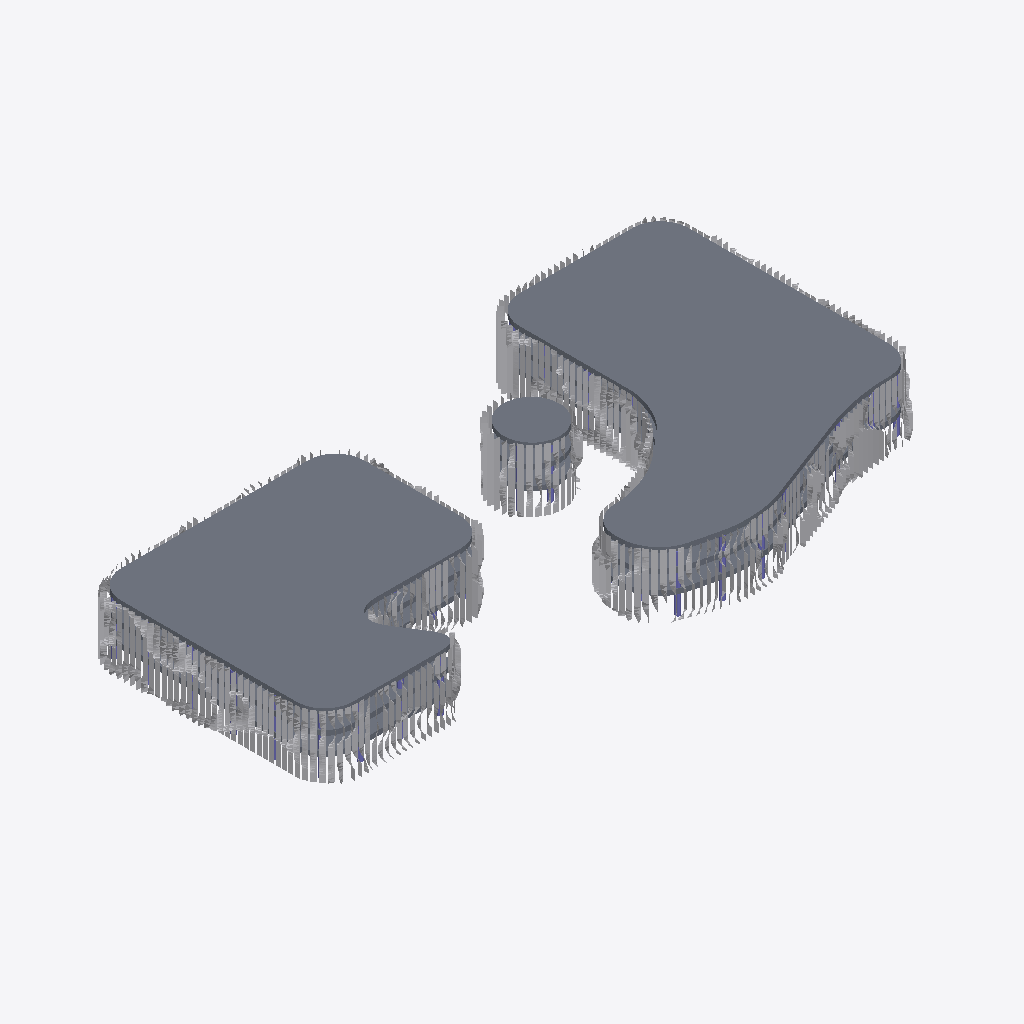
Isometric view of an IFC building model (IFC-SPF (STEP), schema IFC4, length unit metre), seen from the south-west, elements coloured by IFC class: 252 other elements (light grey), 18 columns (violet), 9 slabs (grey).
Extent 99.9 m × 52.3 m × 10.0 m (x, y, z). Elements (614): 353 IfcShadingDevice, 252 IfcColumn, 9 IfcSlab.

HEADER;
FILE_DESCRIPTION(('ViewDefinition [CoordinationView]'),'2;1');
FILE_NAME('IfcSverchokDemoFile','2022-11-13T14:41:47',(''),(''),'IfcOpenShell-(HEAD detached at fa6bbf2d)-fa6bbf2','IfcOpenShell-(HEAD detached at fa6bbf2d)-fa6bbf2','');
FILE_SCHEMA(('IFC4'));
ENDSEC;
DATA;
#20=IFCPROJECT('0MFQgv8UT2hBhIhu1Nvx6_',#5,'IfcSverchokDemoProject',$,$,$,$,(#11),#19);
#24816=IFCSITE('0ob3zE7ar8IgwXfjZkCDh5',$,'My Site',$,$,$,$,$,$,$,$,$,$,$);
#24813=IFCBUILDING('2FZOPp6Vn2j93p0uR3iYYx',$,'Building',$,$,$,$,$,$,$,$,$);
#23502=IFCBUILDINGSTOREY('1SnC3iR897aOxi0xBDDbCT',$,'Storey',$,$,$,$,$,$,$);
#23939=IFCBUILDINGSTOREY('1$JOjluX99084W2vaqJYWT',$,'Storey-2',$,$,$,$,$,$,$);
#24376=IFCBUILDINGSTOREY('0$8munXS95lRClXhxrTXNh',$,'Storey-3',$,$,$,$,$,$,$);
#3614=IFCSLAB('2_1antUJb5TxsIQhIUMRQz',$,'Floor-2',$,$,#24807,#3615,$,$);
#3607=IFCSLAB('2ClHiFsGrB5RXPrjiTOEql',$,'Floor',$,$,#24802,#3608,$,$);
#3621=IFCSLAB('0zw7ZjaaH6Ux6698WnlPgX',$,'Floor-3',$,$,#24812,#3622,$,$);
#3586=IFCSLAB('14vMJ8AdvCI9hdGi0Ko6gX',$,'Floor',$,$,#24365,#3587,$,$);
#3572=IFCSLAB('05tW7OWSLBXQ5e7z3xiZvF',$,'Floor-2',$,$,#23933,#3573,$,$);
#3593=IFCSLAB('0YqRojaZ59pB9B1tcH3Fq5',$,'Floor-2',$,$,#24370,#3594,$,$);
#3565=IFCSLAB('2WzWI57hD378MFC6zd4TMz',$,'Floor',$,$,#23928,#3566,$,$);
#21696=IFCSHADINGDEVICE('1dZ2hZU_D12B4f$lL002AF',$,$,$,$,$,#21697,$,$);
#21688=IFCSHADINGDEVICE('0MmvPxhcf1vwivSJzTUxb0',$,$,$,$,$,#21689,$,$);
#21044=IFCSHADINGDEVICE('3gmVlDsiLF6Oo_NJwXi7mL',$,$,$,$,$,#21045,$,$);
#21538=IFCSHADINGDEVICE('3CMh7_Hqr5P9DQQ3ojeTNv',$,$,$,$,$,#21539,$,$);
#3600=IFCSLAB('3wWoYxXl5FzvIr7ato1uYK',$,'Floor-3',$,$,#24375,#3601,$,$);
#21698=IFCSHADINGDEVICE('3AiWf4gjDA4BSg9fALEyMf',$,$,$,$,$,#21699,$,$);
#21694=IFCSHADINGDEVICE('1cVcdFYGH188J1za0H8eoE',$,$,$,$,$,#21695,$,$);
#21046=IFCSHADINGDEVICE('0AUui64RPESuJzVnvYQ6MC',$,$,$,$,$,#21047,$,$);
#21462=IFCSHADINGDEVICE('0g_WV_5oj7dPwIedAQIb28',$,$,$,$,$,#21463,$,$);
#21042=IFCSHADINGDEVICE('29Gp2dHVz50OnmCtndZl5I',$,$,$,$,$,#21043,$,$);
#21540=IFCSHADINGDEVICE('1Lf4f4TNv8dxeWktPE2714',$,$,$,$,$,#21541,$,$);
#21460=IFCSHADINGDEVICE('0PHExKhlD20e$okEGnxSP2',$,$,$,$,$,#21461,$,$);
#3579=IFCSLAB('2_ZlVKuLbEv9uCDZJCOoN1',$,'Floor-3',$,$,#23938,#3580,$,$);
#21432=IFCSHADINGDEVICE('2rWmFKPK5BFBS7KLI8_vdt',$,$,$,$,$,#21433,$,$);
#21692=IFCSHADINGDEVICE('1nUQ7rfOz8$Qcl0N_3QTFo',$,$,$,$,$,#21693,$,$);
#21464=IFCSHADINGDEVICE('0eKPzFiI53LuVqhiTVMMQm',$,$,$,$,$,#21465,$,$);
#21300=IFCSHADINGDEVICE('24_AiVQzH5cgD1F1Mng6HT',$,$,$,$,$,#21301,$,$);
#21040=IFCSHADINGDEVICE('0xWOSzrxX6BQNvTCPr5fL_',$,$,$,$,$,#21041,$,$);
#21690=IFCSHADINGDEVICE('1R4uX0hsHEXgezkAF5GLc2',$,$,$,$,$,#21691,$,$);
#21532=IFCSHADINGDEVICE('1Sry8YH7bCfPswWMH30RDO',$,$,$,$,$,#21533,$,$);
#21430=IFCSHADINGDEVICE('0UFQTFSBH5zhi$Ndc7NIfq',$,$,$,$,$,#21431,$,$);
#21298=IFCSHADINGDEVICE('1B9jOmf3LBu9MdajGESvzm',$,$,$,$,$,#21299,$,$);
#21434=IFCSHADINGDEVICE('2ef62nuib2lhu_XXXbzuIm',$,$,$,$,$,#21435,$,$);
#21146=IFCSHADINGDEVICE('3ehTke0iTANAFbtMW4d2Ga',$,$,$,$,$,#21147,$,$);
#21466=IFCSHADINGDEVICE('329r5CIzT7TfpUeYMkt4j9',$,$,$,$,$,#21467,$,$);
#21292=IFCSHADINGDEVICE('0IBZxr4IvCivuMt17WWqKL',$,$,$,$,$,#21293,$,$);
#21144=IFCSHADINGDEVICE('27nTDdIE9ETeXf7Ie7fb1a',$,$,$,$,$,#21145,$,$);
#21278=IFCSHADINGDEVICE('1LxrEPUuL6oxMe_jLz6hnT',$,$,$,$,$,#21279,$,$);
#21312=IFCSHADINGDEVICE('1U8_8huGb3ygFGh_D19gcg',$,$,$,$,$,#21313,$,$);
#21700=IFCSHADINGDEVICE('0HdQ$kO6f9NuZNVJM_Y4c6',$,$,$,$,$,#21701,$,$);
#21302=IFCSHADINGDEVICE('2V6djNWQz9D8zFErcXYchC',$,$,$,$,$,#21303,$,$);
#21468=IFCSHADINGDEVICE('0qeOoJQE52xhjA4IZwZcCW',$,$,$,$,$,#21469,$,$);
#21534=IFCSHADINGDEVICE('0txflSrZf8$RmTAH0tqLqX',$,$,$,$,$,#21535,$,$);
#21290=IFCSHADINGDEVICE('2xDz0YonbCgvJWCvLz4dAA',$,$,$,$,$,#21291,$,$);
#21310=IFCSHADINGDEVICE('2ATcG2O295A82b2kAOtuqk',$,$,$,$,$,#21311,$,$);
#21294=IFCSHADINGDEVICE('1SsAAEQEX5LOfUNpbCkJna',$,$,$,$,$,#21295,$,$);
#21286=IFCSHADINGDEVICE('15EcpGr9fEn9ucgz5cxLP3',$,$,$,$,$,#21287,$,$);
#21288=IFCSHADINGDEVICE('1X0rFxU7P3SQSAHYu5fflh',$,$,$,$,$,#21289,$,$);
#21296=IFCSHADINGDEVICE('0b3tfPnuT71eG3niak1_Tb',$,$,$,$,$,#21297,$,$);
#21702=IFCSHADINGDEVICE('0f2CpV9z94xBfe_1zn_5W0',$,$,$,$,$,#21703,$,$);
#21528=IFCSHADINGDEVICE('3tqoNwc89A_gtlHUOIF87F',$,$,$,$,$,#21529,$,$);
#21542=IFCSHADINGDEVICE('2iJv__anP60hUSM3E2mEML',$,$,$,$,$,#21543,$,$);
#21316=IFCSHADINGDEVICE('3jh14$hFX8ogO4ZKLXWelG',$,$,$,$,$,#21317,$,$);
#21038=IFCSHADINGDEVICE('0bWqu3fGP9SgsboZMmMbgU',$,$,$,$,$,#21039,$,$);
#21048=IFCSHADINGDEVICE('07HQAuPLX5sf5BGFtYJDqK',$,$,$,$,$,#21049,$,$);
#21280=IFCSHADINGDEVICE('2fTdh3_TjAQ9mgDdlQ6Yi8',$,$,$,$,$,#21281,$,$);
#21282=IFCSHADINGDEVICE('2fAd5UbCT2Qedg0QoIdyKM',$,$,$,$,$,#21283,$,$);
#21304=IFCSHADINGDEVICE('2VmHWQ5oDEbBP7aiSS_Gs_',$,$,$,$,$,#21305,$,$);
#21458=IFCSHADINGDEVICE('2flPHyXyPAneZ_rKkWydkA',$,$,$,$,$,#21459,$,$);
#21284=IFCSHADINGDEVICE('3ClcxsSZP2xwr_tfClgvGN',$,$,$,$,$,#21285,$,$);
#21306=IFCSHADINGDEVICE('2Hzw7AjPfDBw3Hx5fo5zSP',$,$,$,$,$,#21307,$,$);
#21318=IFCSHADINGDEVICE('031uH$vCfDwwxVbAiAIqBe',$,$,$,$,$,#21319,$,$);
#21320=IFCSHADINGDEVICE('378wHw7PPE1R2imfdZ9mH8',$,$,$,$,$,#21321,$,$);
#21276=IFCSHADINGDEVICE('04u6nXdnT9uxNC1YL7BBFR',$,$,$,$,$,#21277,$,$);
#21530=IFCSHADINGDEVICE('3pVDb6Cw16n827q74I5hRq',$,$,$,$,$,#21531,$,$);
#21308=IFCSHADINGDEVICE('1ZuclISWj0Kvw0Zhzg11u$',$,$,$,$,$,#21309,$,$);
#21616=IFCSHADINGDEVICE('24FFBNvLX5ovSPCxLIrizh',$,$,$,$,$,#21617,$,$);
#21704=IFCSHADINGDEVICE('2iFjtwC5X9_Odft3fyS2z3',$,$,$,$,$,#21705,$,$);
#21036=IFCSHADINGDEVICE('3QIGEbruf6WvUAGIdmOvyj',$,$,$,$,$,#21037,$,$);
#21322=IFCSHADINGDEVICE('3UJMxLRR5ERAMhox_6$Xjt',$,$,$,$,$,#21323,$,$);
#21470=IFCSHADINGDEVICE('3XreMZKm12TRN1jmK3MLtU',$,$,$,$,$,#21471,$,$);
#21536=IFCSHADINGDEVICE('211c51hjLDpu8sk6rK8k3B',$,$,$,$,$,#21537,$,$);
#21034=IFCSHADINGDEVICE('3JFn2EifbEYPBB$HRgGmNy',$,$,$,$,$,#21035,$,$);
#21472=IFCSHADINGDEVICE('23HTN7icD5E9SK2tqwiVLM',$,$,$,$,$,#21473,$,$);
#21274=IFCSHADINGDEVICE('1Z_rSOZ7P4_99tEVIKjLxE',$,$,$,$,$,#21275,$,$);
#21324=IFCSHADINGDEVICE('06VAcEljbDKfsblSL_tRBL',$,$,$,$,$,#21325,$,$);
#21032=IFCSHADINGDEVICE('2UL_63VCTBtQEdN0TSznsT',$,$,$,$,$,#21033,$,$);
#21456=IFCSHADINGDEVICE('3eJOsCpnnDqeT63V36OrPf',$,$,$,$,$,#21457,$,$);
#21326=IFCSHADINGDEVICE('311oPaIWb28uOcAWWig4Fj',$,$,$,$,$,#21327,$,$);
#21314=IFCSHADINGDEVICE('1jjlKgTdrAFgKmRNRuqfw2',$,$,$,$,$,#21315,$,$);
#21626=IFCSHADINGDEVICE('0iIOfqdMTCThmO$WpLjdI0',$,$,$,$,$,#21627,$,$);
#21624=IFCSHADINGDEVICE('3C360oU6b2XPt08Bf$1blN',$,$,$,$,$,#21625,$,$);
#21142=IFCSHADINGDEVICE('2HZPnwep553ALUrCxPT1oJ',$,$,$,$,$,#21143,$,$);
#21054=IFCSHADINGDEVICE('06bcFVxXnCEfFeu1DRwYYZ',$,$,$,$,$,#21055,$,$);
#21070=IFCSHADINGDEVICE('34eRSqFHvDgQ6Akv20WCWM',$,$,$,$,$,#21071,$,$);
#21544=IFCSHADINGDEVICE('3COiXF4v5BC8txub4kz1Cw',$,$,$,$,$,#21545,$,$);
#21050=IFCSHADINGDEVICE('0tEtMJySr5sRl4Fe6eZL0W',$,$,$,$,$,#21051,$,$);
#21608=IFCSHADINGDEVICE('3op8tN1d16MuXp28_DNaa_',$,$,$,$,$,#21609,$,$);
#21072=IFCSHADINGDEVICE('1lBHJFnuvDRPNPLnAlSKcQ',$,$,$,$,$,#21073,$,$);
#21546=IFCSHADINGDEVICE('33G4fcOrjDnRN18T5q9VlI',$,$,$,$,$,#21547,$,$);
#21548=IFCSHADINGDEVICE('3LUICCWHr2U9vQ9OvB35TW',$,$,$,$,$,#21549,$,$);
#21080=IFCSHADINGDEVICE('3CvAJgIBLE6PQm0K_zxgui',$,$,$,$,$,#21081,$,$);
#21454=IFCSHADINGDEVICE('2ZSyYBv7f2qveToucSG_dD',$,$,$,$,$,#21455,$,$);
#21440=IFCSHADINGDEVICE('2RDgPmnMrFGf5Xpsla8aSl',$,$,$,$,$,#21441,$,$);
#21056=IFCSHADINGDEVICE('3BxRLMS9r9DOrVWCEJMwuV',$,$,$,$,$,#21057,$,$);
#21076=IFCSHADINGDEVICE('33Lj5Wju9Ev9zdBtxuetxf',$,$,$,$,$,#21077,$,$);
#21436=IFCSHADINGDEVICE('144Y8Y37L5gh58dsvl24Le',$,$,$,$,$,#21437,$,$);
#21620=IFCSHADINGDEVICE('0a2fzfFEDCzPD7ChaXSKDY',$,$,$,$,$,#21621,$,$);
#21592=IFCSHADINGDEVICE('0n$iuXAW12f8KDnfVAlEou',$,$,$,$,$,#21593,$,$);
#21686=IFCSHADINGDEVICE('3rwET8o6P2BvyEWaitFDgJ',$,$,$,$,$,#21687,$,$);
#21614=IFCSHADINGDEVICE('2SvsQ3Zu5ARxAd$VcDYar$',$,$,$,$,$,#21615,$,$);
#21138=IFCSHADINGDEVICE('2oiriVWeX8OP5$LpbKZmmz',$,$,$,$,$,#21139,$,$);
#21618=IFCSHADINGDEVICE('0F5p8KnyD88QrXaH6bhlEC',$,$,$,$,$,#21619,$,$);
#21066=IFCSHADINGDEVICE('1OCqiID9f3uhV3NlMBceck',$,$,$,$,$,#21067,$,$);
#21566=IFCSHADINGDEVICE('1YBtempU1ALeHQgZcHdCep',$,$,$,$,$,#21567,$,$);
#21438=IFCSHADINGDEVICE('2wOgkVqOD3_QJANy_3nMMt',$,$,$,$,$,#21439,$,$);
#21074=IFCSHADINGDEVICE('2hjdz$cl14i9n_QIx80M55',$,$,$,$,$,#21075,$,$);
#21052=IFCSHADINGDEVICE('3X9dVCJkf4Bh0Lf8f3sukV',$,$,$,$,$,#21053,$,$);
#21588=IFCSHADINGDEVICE('15efuBJL91Ug1LENx9yNgo',$,$,$,$,$,#21589,$,$);
#21594=IFCSHADINGDEVICE('0T85SoRtjFcAS_Rb_Wzh55',$,$,$,$,$,#21595,$,$);
#21630=IFCSHADINGDEVICE('0n2RJD7SrCIvagfssXp3_R',$,$,$,$,$,#21631,$,$);
#21068=IFCSHADINGDEVICE('0L_XpCFSX1rxWNEIwuVd$i',$,$,$,$,$,#21069,$,$);
#21576=IFCSHADINGDEVICE('284WzD6ob9mfqy$AOyD2RT',$,$,$,$,$,#21577,$,$);
#21082=IFCSHADINGDEVICE('1QVyI5lSn8c8vG9XfupcUm',$,$,$,$,$,#21083,$,$);
#21058=IFCSHADINGDEVICE('0ZmL62nmjASxjeU$SuyGs5',$,$,$,$,$,#21059,$,$);
#21136=IFCSHADINGDEVICE('2LtdiyeeXCzAUcVrvBpOHC',$,$,$,$,$,#21137,$,$);
#21442=IFCSHADINGDEVICE('1$PF8Qjnn8KP5ngU1q1To3',$,$,$,$,$,#21443,$,$);
#21710=IFCSHADINGDEVICE('3EV1Ka$w5CFQ1kykjuyk24',$,$,$,$,$,#21711,$,$);
#21064=IFCSHADINGDEVICE('17TVg6tSb6YeIDWelOKvJ5',$,$,$,$,$,#21065,$,$);
#21062=IFCSHADINGDEVICE('38XsJx5MrEZ8Qo6nQljMNH',$,$,$,$,$,#21063,$,$);
#21628=IFCSHADINGDEVICE('2W_5yGbmr8AglHDsYYT4qm',$,$,$,$,$,#21629,$,$);
#21632=IFCSHADINGDEVICE('0yyHqgL1L93wedpu9A1QAQ',$,$,$,$,$,#21633,$,$);
#21550=IFCSHADINGDEVICE('2SXTQVO_98fBN3HQq0VkWD',$,$,$,$,$,#21551,$,$);
#21444=IFCSHADINGDEVICE('3M_guQBA5CgP_kr3jjxE__',$,$,$,$,$,#21445,$,$);
#21622=IFCSHADINGDEVICE('0f9Qpw6D9DXRSxkqPZurcu',$,$,$,$,$,#21623,$,$);
#21078=IFCSHADINGDEVICE('0QRwVjk8nDZfWlGvYJHt19',$,$,$,$,$,#21079,$,$);
#21446=IFCSHADINGDEVICE('2PanowRjr6bQn9bFreCLpc',$,$,$,$,$,#21447,$,$);
#21606=IFCSHADINGDEVICE('0lUM$JI_DBchBwQs4Dz$6n',$,$,$,$,$,#21607,$,$);
#21134=IFCSHADINGDEVICE('3wNJZh7un8ZPWIsvxggrtd',$,$,$,$,$,#21135,$,$);
#21148=IFCSHADINGDEVICE('1MhJDFrEr8lvucztuX1wz$',$,$,$,$,$,#21149,$,$);
#21568=IFCSHADINGDEVICE('0HuBG1JHr2ORRs_11pvZF9',$,$,$,$,$,#21569,$,$);
#21452=IFCSHADINGDEVICE('2vdYqg0TT35urQ8Af8S6sX',$,$,$,$,$,#21453,$,$);
#21474=IFCSHADINGDEVICE('3ygVprN1L1LuP33SOkA7MQ',$,$,$,$,$,#21475,$,$);
#21140=IFCSHADINGDEVICE('0T3O7JEhzCFPhUfFpdzWwY',$,$,$,$,$,#21141,$,$);
#21526=IFCSHADINGDEVICE('1zdNSL92X339k4cx$Srq9r',$,$,$,$,$,#21527,$,$);
#21706=IFCSHADINGDEVICE('0W1OhsNpPFiB82b3IiP$Tr',$,$,$,$,$,#21707,$,$);
#21448=IFCSHADINGDEVICE('1fTY_zRcrFdAIPjJqjlZz7',$,$,$,$,$,#21449,$,$);
#21574=IFCSHADINGDEVICE('1thVmK4o9AzukjDLfRhP$2',$,$,$,$,$,#21575,$,$);
#21564=IFCSHADINGDEVICE('1q8ThdcI9FVB$Ul99hyKSQ',$,$,$,$,$,#21565,$,$);
#21604=IFCSHADINGDEVICE('2UGotLXz586e$Oj0WtpaZc',$,$,$,$,$,#21605,$,$);
#21450=IFCSHADINGDEVICE('22ML$rkij7YfwQ7NNtnUKI',$,$,$,$,$,#21451,$,$);
#21428=IFCSHADINGDEVICE('3RiBNEEhH8BAsGQcV7JPwE',$,$,$,$,$,#21429,$,$);
#21636=IFCSHADINGDEVICE('2Cypx2oFj169hDZPcBq1$i',$,$,$,$,$,#21637,$,$);
#21128=IFCSHADINGDEVICE('0_CpO4qAjFdQzPAbjdWA$_',$,$,$,$,$,#21129,$,$);
#21708=IFCSHADINGDEVICE('3lh73kuS1FyfPs2s1j9T$d',$,$,$,$,$,#21709,$,$);
#21610=IFCSHADINGDEVICE('2Jm3gJO7zDyfLkJvtu_Tlh',$,$,$,$,$,#21611,$,$);
#21084=IFCSHADINGDEVICE('19yGyFDLzAQBZLQnoKpBiv',$,$,$,$,$,#21085,$,$);
#21130=IFCSHADINGDEVICE('1KTW7LRcvCJg1B1mM1sE27',$,$,$,$,$,#21131,$,$);
#21562=IFCSHADINGDEVICE('2hcHI4g9v7IP_aECOkmrBz',$,$,$,$,$,#21563,$,$);
#21560=IFCSHADINGDEVICE('3iaXR4jE18Vf81bjbpF9rN',$,$,$,$,$,#21561,$,$);
#21572=IFCSHADINGDEVICE('2mNHGcYtD3ghB$q01HAgSn',$,$,$,$,$,#21573,$,$);
#21590=IFCSHADINGDEVICE('0Iii_VJUzCgAqXa7bArQdo',$,$,$,$,$,#21591,$,$);
#21558=IFCSHADINGDEVICE('01rZwR0Kn9EBz625jiQs7O',$,$,$,$,$,#21559,$,$);
#21570=IFCSHADINGDEVICE('0IF8t8UOnF1wSzdEnSpfH7',$,$,$,$,$,#21571,$,$);
#21612=IFCSHADINGDEVICE('2lKc3beHP2AuM0d$z1PcYN',$,$,$,$,$,#21613,$,$);
#21476=IFCSHADINGDEVICE('04aWJedhn2TACFnyYvRCyo',$,$,$,$,$,#21477,$,$);
#21554=IFCSHADINGDEVICE('0WP0zYCkvDNAM9rvD8VqNO',$,$,$,$,$,#21555,$,$);
#21132=IFCSHADINGDEVICE('0M9XJp99r3XxBZZ8QXwgho',$,$,$,$,$,#21133,$,$);
#21596=IFCSHADINGDEVICE('34k7gNzUz2bAJRM6AvzlkW',$,$,$,$,$,#21597,$,$);
#21088=IFCSHADINGDEVICE('0vms5lW258BO2Ovjan25fr',$,$,$,$,$,#21089,$,$);
#21586=IFCSHADINGDEVICE('2LRMa591L55eWvNHA3jQgK',$,$,$,$,$,#21587,$,$);
#21578=IFCSHADINGDEVICE('31j9SEfwD4IRDsUHYEWiqS',$,$,$,$,$,#21579,$,$);
#21602=IFCSHADINGDEVICE('0MlT7iES1CNRHADaxKPSmc',$,$,$,$,$,#21603,$,$);
#21060=IFCSHADINGDEVICE('00I6mV8K5FEuUB9lhYnp_8',$,$,$,$,$,#21061,$,$);
#21552=IFCSHADINGDEVICE('29WYL3kNzD3AAyg8MCablA',$,$,$,$,$,#21553,$,$);
#21426=IFCSHADINGDEVICE('1R1x7PI0P5FezOhsoc047B',$,$,$,$,$,#21427,$,$);
#21684=IFCSHADINGDEVICE('3o6chDdCr2rBBfYQQ6lD89',$,$,$,$,$,#21685,$,$);
#21272=IFCSHADINGDEVICE('0D6fpOM2v2Fugf8ag6_xq6',$,$,$,$,$,#21273,$,$);
#21582=IFCSHADINGDEVICE('240MiKnKTE5BT1YAyeokWP',$,$,$,$,$,#21583,$,$);
#21634=IFCSHADINGDEVICE('1nqOtS3on8lRt$Rn3EpP7m',$,$,$,$,$,#21635,$,$);
#21556=IFCSHADINGDEVICE('0rDVS4C1P58Paf0UAjadSw',$,$,$,$,$,#21557,$,$);
#21642=IFCSHADINGDEVICE('2G2EDx0Z16Jvcq1DqabEUZ',$,$,$,$,$,#21643,$,$);
#21090=IFCSHADINGDEVICE('2lkOls1cTCpPbpWUbm4yct',$,$,$,$,$,#21091,$,$);
#21638=IFCSHADINGDEVICE('1Rzsn1_XH4oO8VhWYxYwv6',$,$,$,$,$,#21639,$,$);
#21086=IFCSHADINGDEVICE('2$827wM5T7sOpGn9FP2MjC',$,$,$,$,$,#21087,$,$);
#21600=IFCSHADINGDEVICE('1_j_XPC5b8rvIlnHE$K$j5',$,$,$,$,$,#21601,$,$);
#21126=IFCSHADINGDEVICE('0qnMyS1sj39exiI53fnkOS',$,$,$,$,$,#21127,$,$);
#21584=IFCSHADINGDEVICE('3Z0fOI8tL8Uuy$gK$hFPFv',$,$,$,$,$,#21585,$,$);
#21122=IFCSHADINGDEVICE('1EP8MGBTP49wpWrfZpEgUD',$,$,$,$,$,#21123,$,$);
#21598=IFCSHADINGDEVICE('1eUzlbbQb2IRsAaVdZiCDR',$,$,$,$,$,#21599,$,$);
#21990=IFCCOLUMN('013RD4Pa14qvDK2aZXrw2A',$,'Column-37',$,$,#23688,#21991,$,$);
#21524=IFCSHADINGDEVICE('00HVs2vsfAu8N3nETTctkn',$,$,$,$,$,#21525,$,$);
#21712=IFCSHADINGDEVICE('1_N5FtEi19dewScA8OCowy',$,$,$,$,$,#21713,$,$);
#21644=IFCSHADINGDEVICE('2YHV0du8L7Dgm_qsMEHXOO',$,$,$,$,$,#21645,$,$);
#21150=IFCSHADINGDEVICE('0_rzEERm1BoeQvFrHCvgIQ',$,$,$,$,$,#21151,$,$);
#21156=IFCSHADINGDEVICE('0GRrOGJUX0FeT3_l98BIPV',$,$,$,$,$,#21157,$,$);
#21124=IFCSHADINGDEVICE('2HXgmimq55Jv_MVbl1rtgJ',$,$,$,$,$,#21125,$,$);
#21580=IFCSHADINGDEVICE('2OQQperbzE9P2BNLdOPMZy',$,$,$,$,$,#21581,$,$);
#21478=IFCSHADINGDEVICE('36YUBhk517LfYQqQzhsc5h',$,$,$,$,$,#21479,$,$);
#21718=IFCSHADINGDEVICE('0B2BIn8N9218hTRHfhVGhn',$,$,$,$,$,#21719,$,$);
#21118=IFCSHADINGDEVICE('1YIIEYu$18WhGACW9RAfLu',$,$,$,$,$,#21119,$,$);
#21678=IFCSHADINGDEVICE('2o01TxKWrFXRVAkzJTg7EU',$,$,$,$,$,#21679,$,$);
#21716=IFCSHADINGDEVICE('3zoz4Xk5v0eejZ7bjgtvrm',$,$,$,$,$,#21717,$,$);
#21997=IFCCOLUMN('0i2CO3$815KxbsOx8ZiUEI',$,'Column-38',$,$,#23693,#21998,$,$);
#22067=IFCCOLUMN('1FY94uGSr5VOEHLo1Bu7S_',$,'Column-48',$,$,#23743,#22068,$,$);
#21152=IFCSHADINGDEVICE('2REVlmkqnB4BtljQY0Kc$C',$,$,$,$,$,#21153,$,$);
#21420=IFCSHADINGDEVICE('0mO4QmqLjBoxTJeUlvjKGk',$,$,$,$,$,#21421,$,$);
#21120=IFCSHADINGDEVICE('2blOr1BIj0CPcPXar$z9zb',$,$,$,$,$,#21121,$,$);
#21520=IFCSHADINGDEVICE('3ojHxT6Qz7WBbLG_6vQ1JQ',$,$,$,$,$,#21521,$,$);
#22004=IFCCOLUMN('1SUpSDOdvCZBsCx1x6fMAO',$,'Column-39',$,$,#23698,#22005,$,$);
#23173=IFCCOLUMN('1Tg6eJpjvCUw0Iz$zZk8sG',$,'Column-38',$,$,#24567,#23174,$,$);
#21266=IFCSHADINGDEVICE('3Sg4wrTIj0k8tF6OdmGyH8',$,$,$,$,$,#21267,$,$);
#22312=IFCCOLUMN('3DcEq4elfFnOY4u5kUZMNQ',$,'Column-83',$,$,#23918,#22313,$,$);
#21682=IFCSHADINGDEVICE('3lPA_l26199gF0d9r80F_g',$,$,$,$,$,#21683,$,$);
#21154=IFCSHADINGDEVICE('2e3TCo3Er8c8yf7y7DixNT',$,$,$,$,$,#21155,$,$);
#21116=IFCSHADINGDEVICE('0wHui2MmX8CuDh27QyDAWY',$,$,$,$,$,#21117,$,$);
#21640=IFCSHADINGDEVICE('0I6z3yMPT3_wBkT_uNkmUD',$,$,$,$,$,#21641,$,$);
#21680=IFCSHADINGDEVICE('3lIgaK4SzBevuQbtDg_n$N',$,$,$,$,$,#21681,$,$);
#22592=IFCCOLUMN('0q6vqc$OnCZ83v5tCU5Lp7',$,'Column-39',$,$,#24135,#22593,$,$);
#22585=IFCCOLUMN('052jRdtqLBTxpkPdU3UIzE',$,'Column-38',$,$,#24130,#22586,$,$);
#21488=IFCSHADINGDEVICE('3FFwIwv2D8Nvn6GuJTEm1M',$,$,$,$,$,#21489,$,$);
#21504=IFCSHADINGDEVICE('1ImwppNsj3QutQS_NfsKDd',$,$,$,$,$,#21505,$,$);
#21500=IFCSHADINGDEVICE('3JMJGSGS52HAm8KEa_wpt$',$,$,$,$,$,#21501,$,$);
#21745=IFCCOLUMN('2UMejlZtfB5woosAgVlGq5',$,'Column-2',$,$,#23513,#21746,$,$);
#21508=IFCSHADINGDEVICE('2F4AtGDOnDCedhFsZLmo9A',$,$,$,$,$,#21509,$,$);
#21490=IFCSHADINGDEVICE('2d$HJD_fX6Y8dNfhCY4aZU',$,$,$,$,$,#21491,$,$);
#21522=IFCSHADINGDEVICE('22WS_8kP9B09wZKDfNFVRl',$,$,$,$,$,#21523,$,$);
#22578=IFCCOLUMN('2iKf2Pqzz1SxMQz4F8Rlel',$,'Column-37',$,$,#24125,#22579,$,$);
#22928=IFCCOLUMN('35WELQuyz3IQ$2rKwC7jt0',$,'Column-3',$,$,#24392,#22929,$,$);
#21422=IFCSHADINGDEVICE('3srEd9mM16aeOp1lyRuVSu',$,$,$,$,$,#21423,$,$);
#21502=IFCSHADINGDEVICE('2_PLucCmXDm8rMuK15xnzX',$,$,$,$,$,#21503,$,$);
#21188=IFCSHADINGDEVICE('1a$qPasuH1ruB2aHCG1547',$,$,$,$,$,#21189,$,$);
#21506=IFCSHADINGDEVICE('2EPGw$hgTB1wkhwzktgK$B',$,$,$,$,$,#21507,$,$);
#21518=IFCSHADINGDEVICE('2LWSG1SqLF$eT86Pt3qjJ7',$,$,$,$,$,#21519,$,$);
#21658=IFCSHADINGDEVICE('0qs3q6GeT0oggAtB0a$rD9',$,$,$,$,$,#21659,$,$);
#21676=IFCSHADINGDEVICE('0giOYZ9Ab0pwOUp2O4UjmZ',$,$,$,$,$,#21677,$,$);
#21186=IFCSHADINGDEVICE('20aFyX0EbB28VuVkB1aas7',$,$,$,$,$,#21187,$,$);
#21424=IFCSHADINGDEVICE('10zrQfpEP9aedSoO4jrUXw',$,$,$,$,$,#21425,$,$);
#21110=IFCSHADINGDEVICE('3b1qAXJMzFy9TxLSVHtulm',$,$,$,$,$,#21111,$,$);
#21418=IFCSHADINGDEVICE('34MzPDPuP43OA6L5JTaZnM',$,$,$,$,$,#21419,$,$);
#21660=IFCSHADINGDEVICE('21MxlziPfB48j8kFUSSVJh',$,$,$,$,$,#21661,$,$);
#21766=IFCCOLUMN('0TIdlPAl5D$8Qw1WcGxoAe',$,'Column-5',$,$,#23528,#21767,$,$);
#21360=IFCSHADINGDEVICE('1jAIscNmD3JRzDncFO4vHg',$,$,$,$,$,#21361,$,$);
#21486=IFCSHADINGDEVICE('0y9yDT5zX63ggTZEnYelku',$,$,$,$,$,#21487,$,$);
#21498=IFCSHADINGDEVICE('1zNVnH1wT0rP8vhEbsMF$u',$,$,$,$,$,#21499,$,$);
#21652=IFCSHADINGDEVICE('0VjyduavH31hR_JgrRl7Us',$,$,$,$,$,#21653,$,$);
#21646=IFCSHADINGDEVICE('1LXKbkRvn778xSFQnTNllX',$,$,$,$,$,#21647,$,$);
#21668=IFCSHADINGDEVICE('3hNiUn$dP879zc3YsKcpV2',$,$,$,$,$,#21669,$,$);
#21492=IFCSHADINGDEVICE('1roj0G8HzCjuHvSUX9QNZP',$,$,$,$,$,#21493,$,$);
#21174=IFCSHADINGDEVICE('2cV2KDf8n9BwSIXM2LK7cT',$,$,$,$,$,#21175,$,$);
#21410=IFCSHADINGDEVICE('0cLfE7dOX259MSDTl0evXQ',$,$,$,$,$,#21411,$,$);
#21662=IFCSHADINGDEVICE('0jAHAU6eD01wddObbVl$z8',$,$,$,$,$,#21663,$,$);
#21670=IFCSHADINGDEVICE('2NummVZrDARBGwg1c6EH1d',$,$,$,$,$,#21671,$,$);
#21340=IFCSHADINGDEVICE('00Skzcg8bDNhdvW2tYFwH7',$,$,$,$,$,#21341,$,$);
#21400=IFCSHADINGDEVICE('0agdS70eTEfvPS4m60cqJH',$,$,$,$,$,#21401,$,$);
#21416=IFCSHADINGDEVICE('3XTxJWbzT9dA1P_G3G_qK6',$,$,$,$,$,#21417,$,$);
#21484=IFCSHADINGDEVICE('3Rgm0137fAfOrbXhoBrfKH',$,$,$,$,$,#21485,$,$);
#21510=IFCSHADINGDEVICE('0nHLumlsDAavP3lRRhQHxE',$,$,$,$,$,#21511,$,$);
#21204=IFCSHADINGDEVICE('3vhY8AoSP1YPvxwzhhK07E',$,$,$,$,$,#21205,$,$);
#21238=IFCSHADINGDEVICE('2SrsjJ8Xv8DArrly1U7s8P',$,$,$,$,$,#21239,$,$);
#21338=IFCSHADINGDEVICE('2OxghMy2L7gP_yAmMSpRF4',$,$,$,$,$,#21339,$,$);
#21408=IFCSHADINGDEVICE('1J7ZecBdb9OhYzr5hB4iQh',$,$,$,$,$,#21409,$,$);
#21648=IFCSHADINGDEVICE('0KChjtnmT8tgpRBMf0EkW3',$,$,$,$,$,#21649,$,$);
#21759=IFCCOLUMN('26kU7MExPDUgeJ6shxJ93v',$,'Column-4',$,$,#23523,#21760,$,$);
#21172=IFCSHADINGDEVICE('2wCYTBbbH7dQTYABQeKK6a',$,$,$,$,$,#21173,$,$);
#21240=IFCSHADINGDEVICE('3xO0EbEtL1EeUS6qARhCYA',$,$,$,$,$,#21241,$,$);
#21334=IFCSHADINGDEVICE('1wbNtB7gX7uhTK9LwhiLsG',$,$,$,$,$,#21335,$,$);
#21346=IFCSHADINGDEVICE('2GiF4whEj8sRa5ksC8AF2K',$,$,$,$,$,#21347,$,$);
#21358=IFCSHADINGDEVICE('1VaoopgV5ENOc62bG4YlRD',$,$,$,$,$,#21359,$,$);
#21402=IFCSHADINGDEVICE('39Wb0GF$f3TxV1nmPGOjR9',$,$,$,$,$,#21403,$,$);
#21168=IFCSHADINGDEVICE('1ZZkYxgJfCE899yYjqKcHp',$,$,$,$,$,#21169,$,$);
#21268=IFCSHADINGDEVICE('2CTn0qNiHCaeMJiG1AxeIQ',$,$,$,$,$,#21269,$,$);
#21336=IFCSHADINGDEVICE('0VW7v$lI5B_Ag8zfcewjQf',$,$,$,$,$,#21337,$,$);
#21344=IFCSHADINGDEVICE('1NH4gNspHCpAlh1L4WhF0I',$,$,$,$,$,#21345,$,$);
#21398=IFCSHADINGDEVICE('3jfTKLpp94HQzwyD7PzaWO',$,$,$,$,$,#21399,$,$);
#21480=IFCSHADINGDEVICE('0TtX_27jH6zwdOYmoHHE0e',$,$,$,$,$,#21481,$,$);
#21654=IFCSHADINGDEVICE('1tlGaHeKfFiuoaErt0Y0Yf',$,$,$,$,$,#21655,$,$);
#21666=IFCSHADINGDEVICE('2q_6pfkF9B2Rtx$N_FzCe4',$,$,$,$,$,#21667,$,$);
#22970=IFCCOLUMN('17IpfJVtf5vfV_y2Yu70LZ',$,'Column-9',$,$,#24422,#22971,$,$);
#21170=IFCSHADINGDEVICE('0xNzeVXg14QBArPFP1U7qq',$,$,$,$,$,#21171,$,$);
#21342=IFCSHADINGDEVICE('096DHS$pj0SPfCCNGI37Gf',$,$,$,$,$,#21343,$,$);
#21356=IFCSHADINGDEVICE('1lxac12yr6CwrzDSN7pIPk',$,$,$,$,$,#21357,$,$);
#21404=IFCSHADINGDEVICE('0nwJ85Nwn6yfCYAQkPh7Wa',$,$,$,$,$,#21405,$,$);
#21412=IFCSHADINGDEVICE('04NtGbaeT4P9qRzmMAxIzA',$,$,$,$,$,#21413,$,$);
#21664=IFCSHADINGDEVICE('2iPGV5soPFPh9B_PLW5wrt',$,$,$,$,$,#21665,$,$);
#22347=IFCCOLUMN('2U4ran8Y54Hu8ewp30l9dU',$,'Column-4',$,$,#23960,#22348,$,$);
#21158=IFCSHADINGDEVICE('3kw78pDyL889Uf1rQqBA8L',$,$,$,$,$,#21159,$,$);
#21650=IFCSHADINGDEVICE('3XMBVxAZn3gf$sP$4v7_gC',$,$,$,$,$,#21651,$,$);
#21656=IFCSHADINGDEVICE('1RdkVc8798oBTvzOj8JtVz',$,$,$,$,$,#21657,$,$);
#22354=IFCCOLUMN('0Zm1SxiQX89xlqAztbiFZi',$,'Column-5',$,$,#23965,#22355,$,$);
#22648=IFCCOLUMN('1gQsmcwhn5_96tZyFtGp8b',$,'Column-47',$,$,#24175,#22649,$,$);
#23166=IFCCOLUMN('1QxvRn9Xr4S94v5pXMPqhN',$,'Column-37',$,$,#24562,#23167,$,$);
ENDSEC;